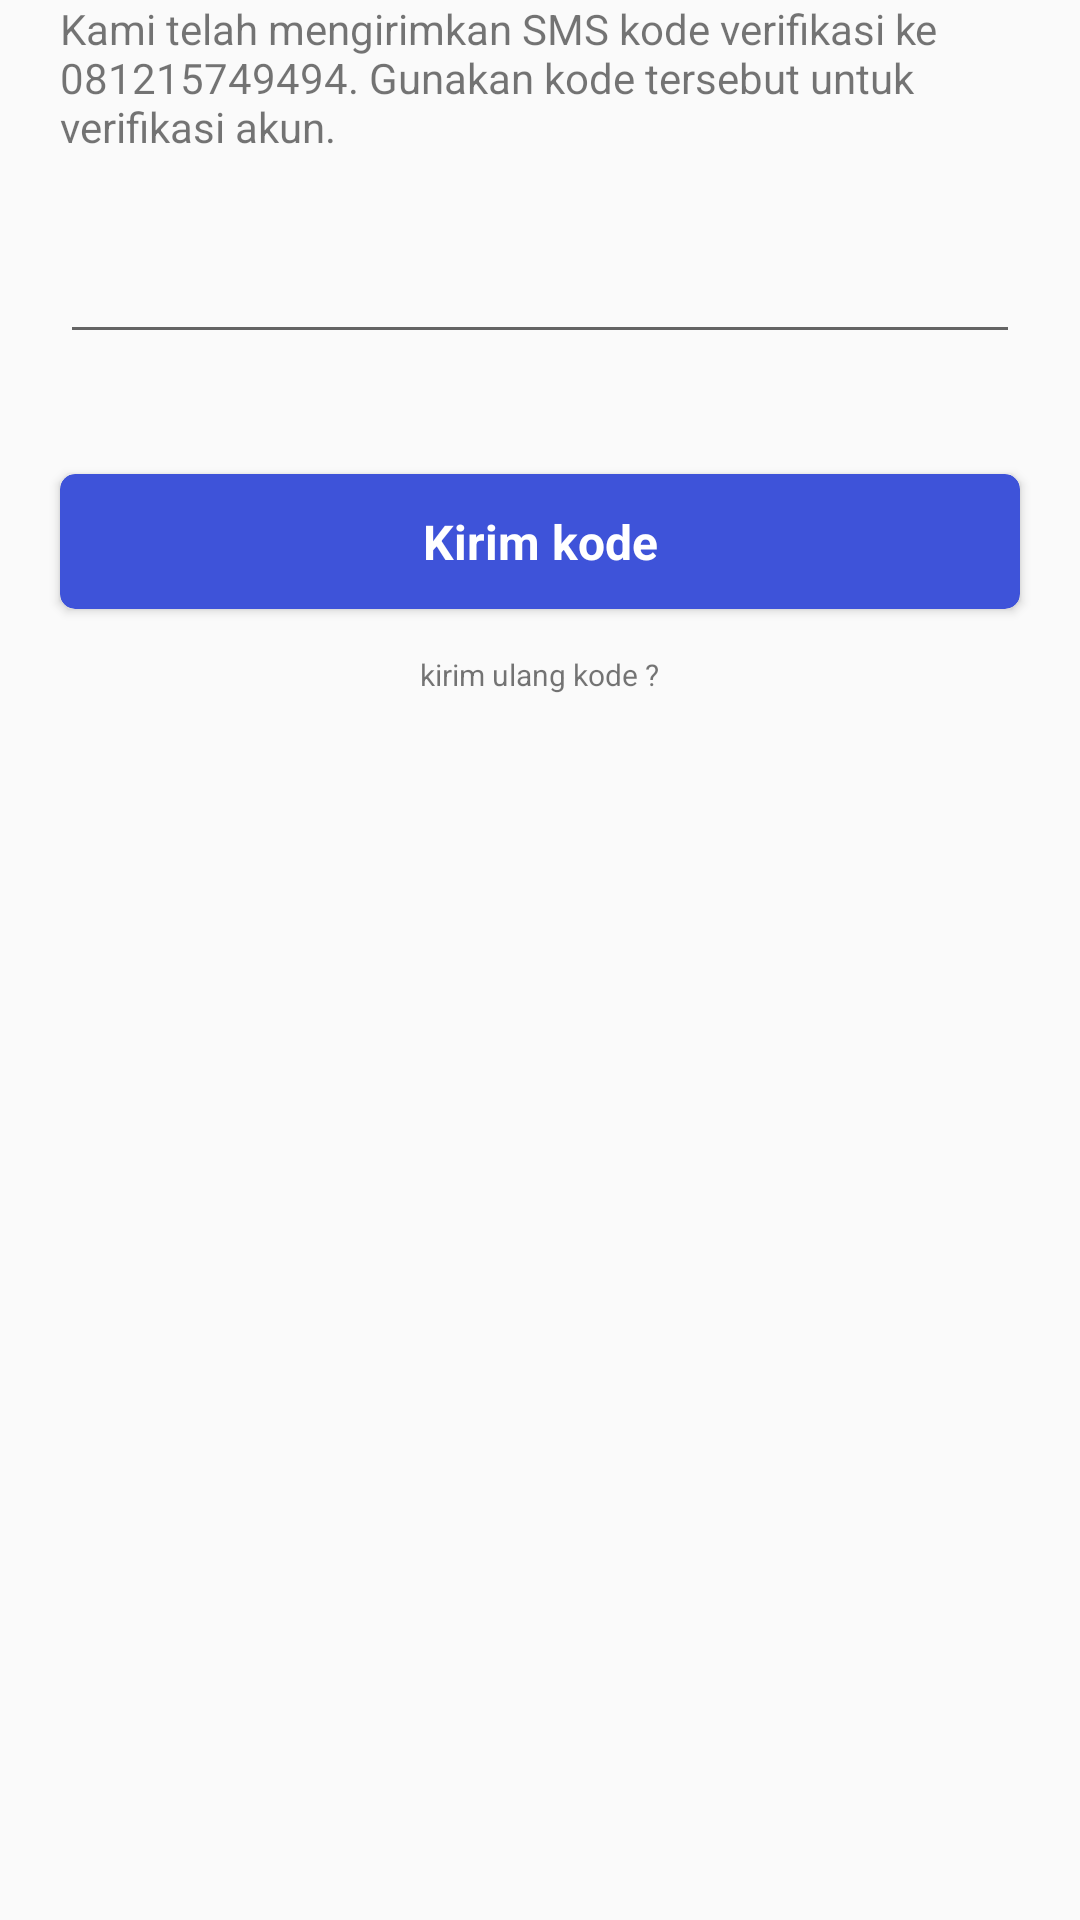

Layout XML and referenced resources for this Android screen:
<!-- AndroidManifest.xml: application theme AppTheme.NoActionBar -->
<!-- res/layout/activity_verifikasi.xml -->
<?xml version="1.0" encoding="utf-8"?>
<android.support.constraint.ConstraintLayout
    xmlns:android="http://schemas.android.com/apk/res/android" android:layout_width="match_parent"
    xmlns:app="http://schemas.android.com/apk/res-auto"
    android:layout_height="match_parent">
    <LinearLayout
        android:layout_width="match_parent"
        android:layout_height="wrap_content"
        android:orientation="vertical">
        <TextView
            android:layout_width="wrap_content"
            android:layout_height="wrap_content"
            android:layout_marginLeft="20dp"
            android:layout_marginRight="20dp"
            android:text="Kami telah mengirimkan SMS kode verifikasi ke 081215749494. Gunakan kode tersebut untuk verifikasi akun."/>
        <EditText
            android:layout_width="match_parent"
            android:layout_height="wrap_content"
            android:layout_marginLeft="20dp"
            android:layout_marginRight="20dp"
            android:layout_marginTop="25dp"/>

        <android.support.v7.widget.CardView
            android:id="@+id/button_kirim_kode"
            android:layout_marginTop="40dp"
            android:layout_marginRight="20dp"
            android:layout_marginLeft="20dp"
            android:layout_width="match_parent"
            android:layout_height="45dp"
            android:layout_alignParentBottom="true"
            android:layout_alignParentEnd="true"
            app:cardCornerRadius="5dp"
            app:cardBackgroundColor="@color/colorPrimarySoft"
            android:clickable="true"
            android:focusable="true"
            android:foreground="?attr/selectableItemBackgroundBorderless"
            >
            <TextView
                android:layout_width="match_parent"
                android:layout_height="match_parent"
                android:text="Kirim kode"
                android:textSize="16sp"
                android:textColor="@android:color/white"
                android:textStyle="bold"
                android:gravity="center"/>

        </android.support.v7.widget.CardView>
        <TextView
            android:layout_width="wrap_content"
            android:layout_height="wrap_content"
            android:layout_gravity="center"
            android:layout_marginTop="15dp"
            android:textSize="10sp"
            android:text="kirim ulang kode ?"/>
    </LinearLayout>



</android.support.constraint.ConstraintLayout>
<!-- resources referenced by this layout -->
<resources>
  <color name="colorPrimarySoft">#3E53D9</color>
  <style name="AppTheme.NoActionBar" parent="Theme.AppCompat.Light.NoActionBar">
          
          <item name="colorPrimary">@color/colorPrimary</item>
          <item name="colorPrimaryDark">@color/colorPrimaryDark</item>
          <item name="colorAccent">@color/colorAccent</item>
      </style>
  <color name="colorPrimary">#4169E1</color>
  <color name="colorPrimaryDark">#303F9F</color>
  <color name="colorAccent">#ff5a1d</color>
</resources>
